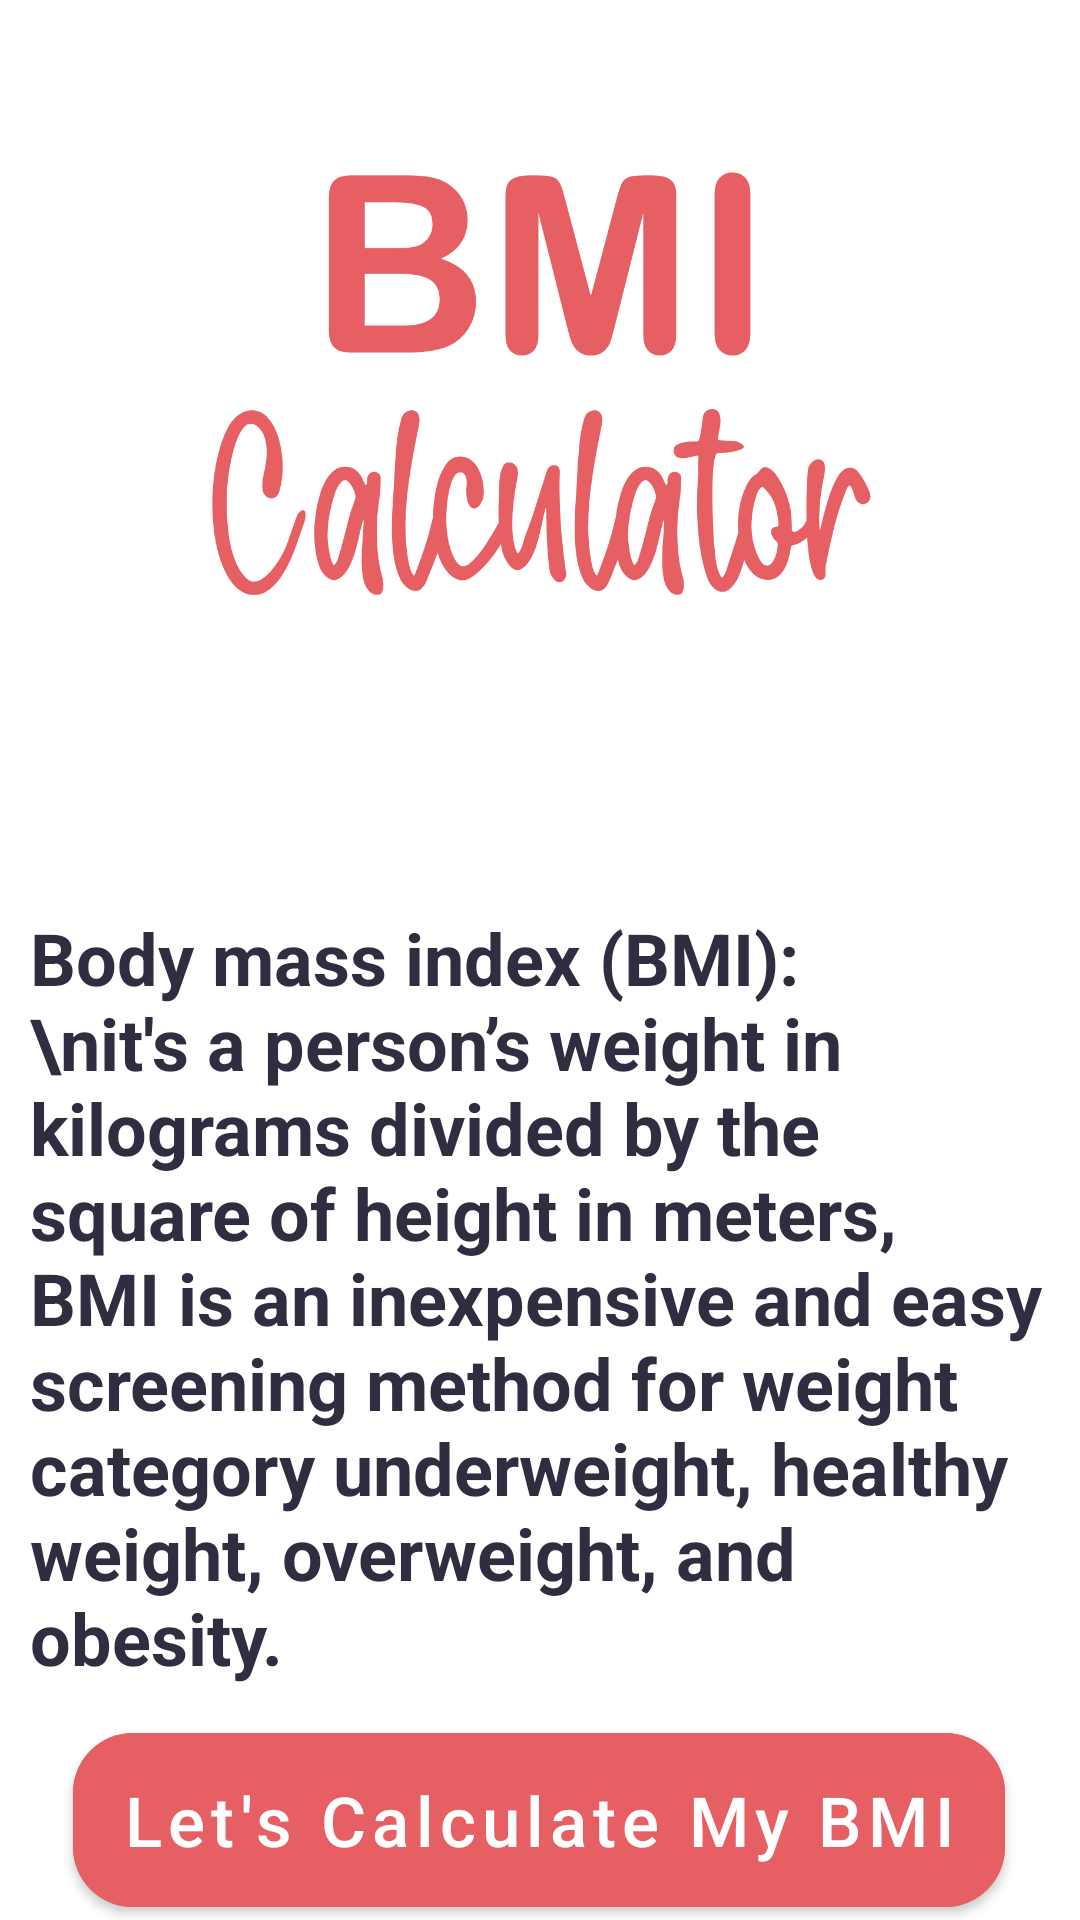

This screen was rendered from an Android layout file. Write that file and the resources it references.
<!-- AndroidManifest.xml: application theme Theme.BMiCalculator -->
<!-- res/layout/activity_start.xml -->
<?xml version="1.0" encoding="utf-8"?>
<androidx.constraintlayout.widget.ConstraintLayout xmlns:android="http://schemas.android.com/apk/res/android"
    xmlns:app="http://schemas.android.com/apk/res-auto"
    xmlns:tools="http://schemas.android.com/tools"
    android:layout_width="match_parent"
    android:layout_height="match_parent"
    tools:context=".start">

    <ImageView
        android:id="@+id/bmi"
        android:layout_width="223dp"
        android:layout_height="249dp"
        android:layout_marginTop="4dp"
        android:src="@drawable/logov2"
        app:layout_constraintEnd_toEndOf="parent"
        app:layout_constraintStart_toStartOf="parent"
        app:layout_constraintTop_toTopOf="parent" />

    <TextView
        android:id="@+id/textView"
        android:layout_width="match_parent"
        android:layout_height="wrap_content"
        android:layout_marginTop="40dp"
        android:padding="10dp"
        android:text="Body mass index (BMI):\nit's a person’s weight in kilograms divided by the square of height in meters, BMI is an inexpensive and easy screening method for weight category underweight, healthy weight, overweight, and obesity."
        android:textAlignment="viewStart"
        android:textColor="@color/dark"
        android:textSize="24sp"
        android:textStyle="bold"
        app:layout_constraintEnd_toEndOf="parent"
        app:layout_constraintHorizontal_bias="0.0"
        app:layout_constraintStart_toStartOf="parent"
        app:layout_constraintTop_toBottomOf="@+id/bmi" />

    <com.google.android.material.button.MaterialButton
        android:id="@+id/buttonStart"
        android:layout_width="wrap_content"
        android:layout_height="70dp"
        android:backgroundTint="@color/rose"
        android:text="Let's Calculate My BMI"
        android:textAllCaps="false"
        android:textColor="#FFFFFF"
        android:textSize="23sp"
        app:cornerRadius="20dp"
        app:layout_constraintBottom_toBottomOf="parent"
        app:layout_constraintEnd_toEndOf="parent"
        app:layout_constraintHorizontal_bias="0.493"
        app:layout_constraintStart_toStartOf="parent"
        app:layout_constraintTop_toBottomOf="@+id/textView"
        app:layout_constraintVertical_bias="0.331" />


</androidx.constraintlayout.widget.ConstraintLayout>
<!-- resources referenced by this layout -->
<resources>
  <color name="dark">#2F2E41</color>
  <color name="rose">#E66063</color>
  <!-- drawable logov2: png bitmap (drawable-v24, 111754 bytes) -->
  <style name="Theme.BMiCalculator" parent="Theme.MaterialComponents.Light.NoActionBar">
          
          <item name="colorPrimary">@color/purple_500</item>
          <item name="colorPrimaryVariant">@color/purple_700</item>
          <item name="colorOnPrimary">@color/white</item>
          
          <item name="colorSecondary">@color/teal_200</item>
          <item name="colorSecondaryVariant">@color/teal_700</item>
          <item name="colorOnSecondary">@color/black</item>
          
          <item name="android:statusBarColor" tools:targetApi="l">?attr/colorPrimaryVariant</item>
          
      </style>
  <color name="purple_500">#E66063</color>
  <color name="purple_700">#FF3700B3</color>
  <color name="white">#FFFFFF</color>
  <color name="teal_200">#FF03DAC5</color>
  <color name="teal_700">#FF018786</color>
  <color name="black">#FF000000</color>
</resources>
